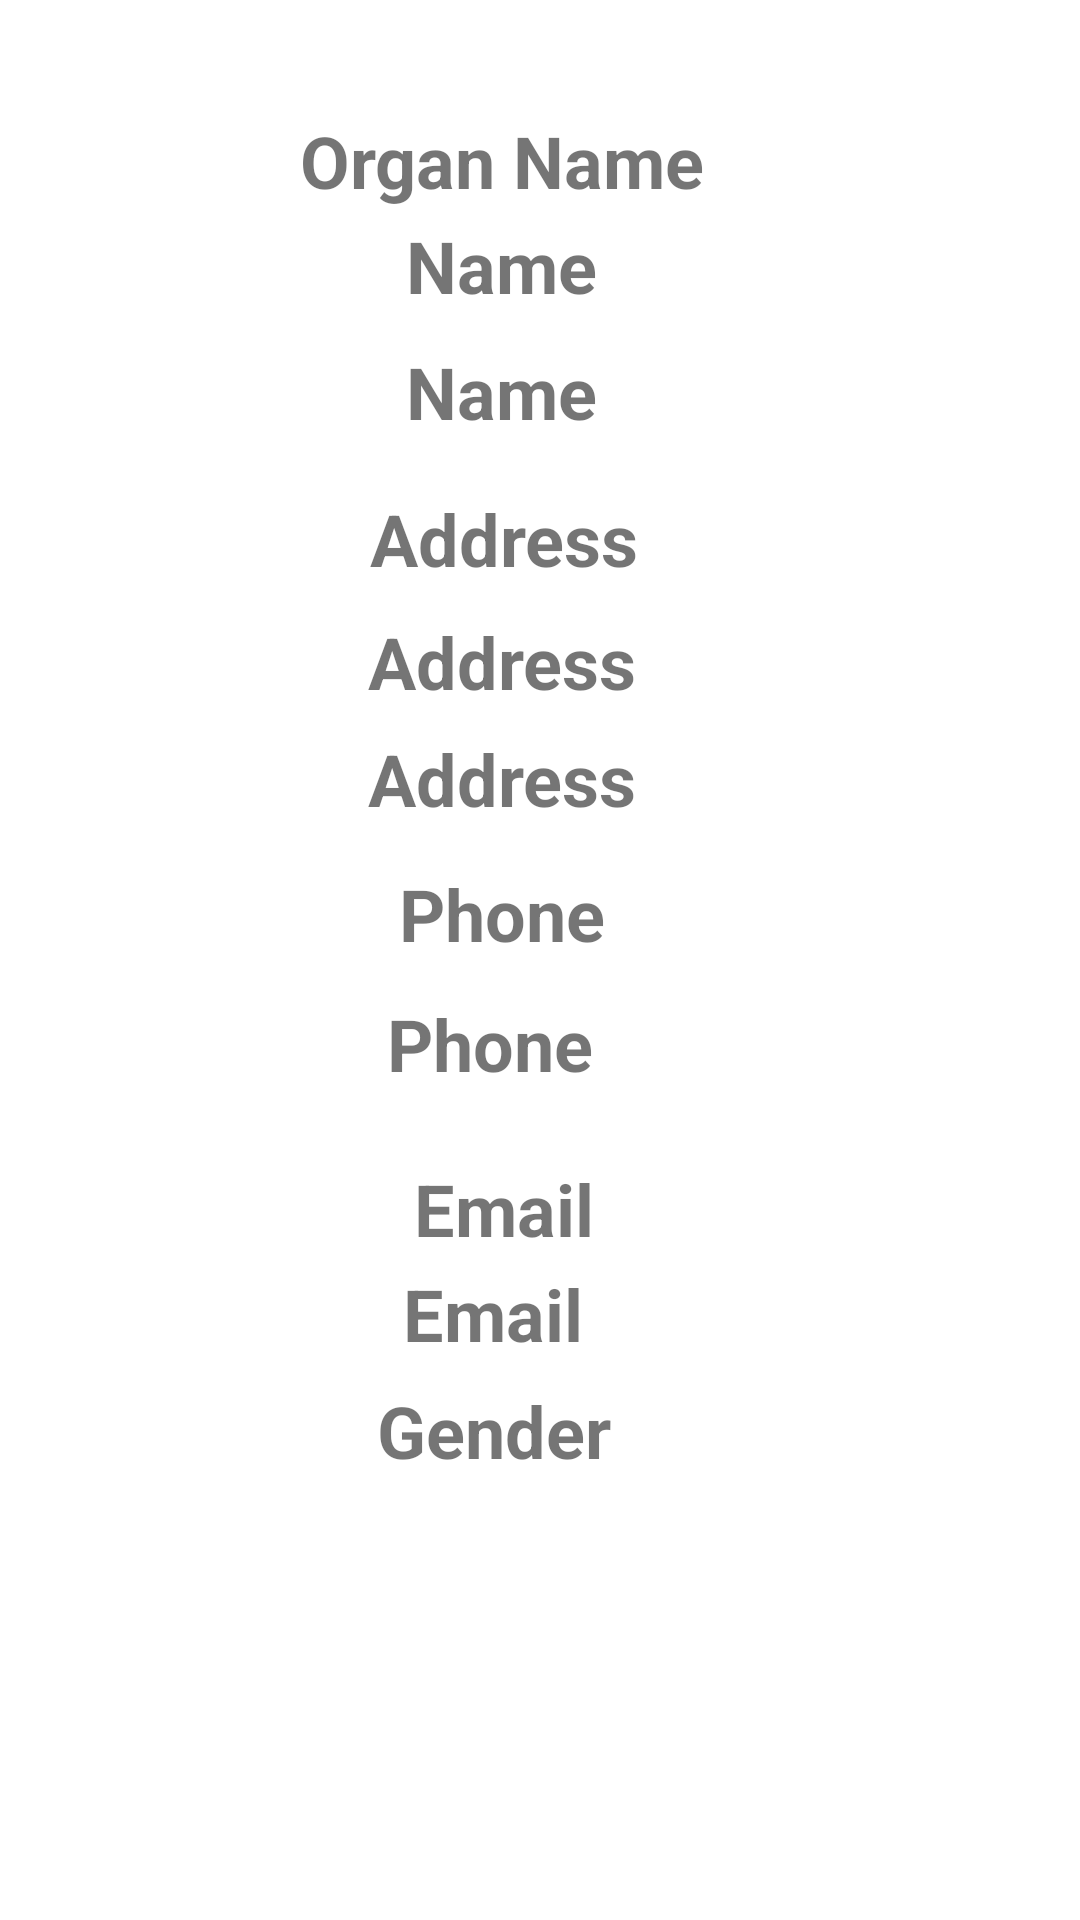

Produce the Android XML layout that renders to this screen, including the resource entries it uses.
<!-- AndroidManifest.xml: application theme Theme.SquePay -->
<!-- res/layout/activity_scan_code_search.xml -->
<?xml version="1.0" encoding="utf-8"?>
<androidx.constraintlayout.widget.ConstraintLayout xmlns:android="http://schemas.android.com/apk/res/android"
    xmlns:app="http://schemas.android.com/apk/res-auto"
    xmlns:tools="http://schemas.android.com/tools"
    android:layout_width="match_parent"
    android:layout_height="match_parent"
    tools:context=".ScanCodeActivitySearch">

    <androidx.cardview.widget.CardView
        android:id="@+id/myCardView"
        android:layout_width="match_parent"
        android:layout_height="wrap_content"
        android:layout_margin="5dp"
        app:cardBackgroundColor="#85b4ff"
        app:cardElevation="3dp"
        app:cardUseCompatPadding="true"
        app:layout_constraintBottom_toBottomOf="parent"
        app:layout_constraintEnd_toEndOf="parent"
        app:layout_constraintHorizontal_bias="0.0"
        app:layout_constraintStart_toStartOf="parent"
        app:layout_constraintTop_toTopOf="parent"
        app:layout_constraintVertical_bias="0.022"/>

    <TextView
        android:id="@+id/textView"
        android:layout_width="268dp"
        android:layout_height="35dp"
        android:text="Organ Name"
        android:textAlignment="center"
        android:textSize="24sp"
        android:textStyle="bold"
        app:layout_constraintBottom_toBottomOf="parent"
        app:layout_constraintEnd_toEndOf="parent"
        app:layout_constraintHorizontal_bias="0.364"
        app:layout_constraintStart_toStartOf="parent"
        app:layout_constraintTop_toBottomOf="@+id/myCardView"
        app:layout_constraintVertical_bias="0.014" />

    <TextView
        android:id="@+id/textView8"
        android:layout_width="262dp"
        android:layout_height="42dp"
        android:text="Name"
        android:textAlignment="center"
        android:textSize="24sp"
        android:textStyle="bold"
        app:layout_constraintBottom_toBottomOf="parent"
        app:layout_constraintEnd_toEndOf="parent"
        app:layout_constraintHorizontal_bias="0.369"
        app:layout_constraintStart_toStartOf="parent"
        app:layout_constraintTop_toBottomOf="@+id/textView"
        app:layout_constraintVertical_bias="0.0" />

    <TextView
        android:id="@+id/textView9"
        android:layout_width="268dp"
        android:layout_height="37dp"
        android:text="Name"
        android:textAlignment="center"
        android:textSize="24sp"
        android:textStyle="bold"
        app:layout_constraintBottom_toBottomOf="parent"
        app:layout_constraintEnd_toEndOf="parent"
        app:layout_constraintHorizontal_bias="0.357"
        app:layout_constraintStart_toStartOf="parent"
        app:layout_constraintTop_toBottomOf="@+id/textView8"
        app:layout_constraintVertical_bias="0.0" />

    <TextView
        android:id="@+id/textView10"
        android:layout_width="266dp"
        android:layout_height="41dp"
        android:text="Address"
        android:textAlignment="center"
        android:textSize="24sp"
        android:textStyle="bold"
        app:layout_constraintBottom_toBottomOf="parent"
        app:layout_constraintEnd_toEndOf="parent"
        app:layout_constraintHorizontal_bias="0.372"
        app:layout_constraintStart_toStartOf="parent"
        app:layout_constraintTop_toBottomOf="@+id/textView9"
        app:layout_constraintVertical_bias="0.027" />

    <TextView
        android:id="@+id/textView11"
        android:layout_width="263dp"
        android:layout_height="39dp"
        android:text="Address"
        android:textAlignment="center"
        android:textSize="24sp"
        android:textStyle="bold"
        app:layout_constraintBottom_toBottomOf="parent"
        app:layout_constraintEnd_toEndOf="parent"
        app:layout_constraintHorizontal_bias="0.372"
        app:layout_constraintStart_toStartOf="parent"
        app:layout_constraintTop_toBottomOf="@+id/textView10"
        app:layout_constraintVertical_bias="0.0" />

    <TextView
        android:id="@+id/textView12"
        android:layout_width="259dp"
        android:layout_height="45dp"
        android:text="Address"
        android:textAlignment="center"
        android:textSize="24sp"
        android:textStyle="bold"
        app:layout_constraintBottom_toBottomOf="parent"
        app:layout_constraintEnd_toEndOf="parent"
        app:layout_constraintHorizontal_bias="0.376"
        app:layout_constraintStart_toStartOf="parent"
        app:layout_constraintTop_toBottomOf="@+id/textView11"
        app:layout_constraintVertical_bias="0.0" />

    <TextView
        android:id="@+id/textView13"
        android:layout_width="265dp"
        android:layout_height="42dp"
        android:text="Phone"
        android:textAlignment="center"
        android:textSize="24sp"
        android:textStyle="bold"
        app:layout_constraintBottom_toBottomOf="parent"
        app:layout_constraintEnd_toEndOf="parent"
        app:layout_constraintHorizontal_bias="0.369"
        app:layout_constraintStart_toStartOf="parent"
        app:layout_constraintTop_toBottomOf="@+id/textView12"
        app:layout_constraintVertical_bias="0.0" />

    <TextView
        android:id="@+id/textView14"
        android:layout_width="233dp"
        android:layout_height="55dp"
        android:text="Phone"
        android:textAlignment="center"
        android:textSize="24sp"
        android:textStyle="bold"
        app:layout_constraintBottom_toBottomOf="parent"
        app:layout_constraintEnd_toEndOf="parent"
        app:layout_constraintHorizontal_bias="0.37"
        app:layout_constraintStart_toStartOf="parent"
        app:layout_constraintTop_toBottomOf="@+id/textView13"
        app:layout_constraintVertical_bias="0.005" />

    <TextView
        android:id="@+id/textView15"
        android:layout_width="265dp"
        android:layout_height="35dp"
        android:text="Email"
        android:textAlignment="center"
        android:textSize="24sp"
        android:textStyle="bold"
        app:layout_constraintBottom_toBottomOf="parent"
        app:layout_constraintEnd_toEndOf="parent"
        app:layout_constraintHorizontal_bias="0.376"
        app:layout_constraintStart_toStartOf="parent"
        app:layout_constraintTop_toBottomOf="@+id/textView14"
        app:layout_constraintVertical_bias="0.0" />

    <TextView
        android:id="@+id/textView16"
        android:layout_width="267dp"
        android:layout_height="39dp"
        android:text="Email"
        android:textAlignment="center"
        android:textSize="24sp"
        android:textStyle="bold"
        app:layout_constraintBottom_toBottomOf="parent"
        app:layout_constraintEnd_toEndOf="parent"
        app:layout_constraintHorizontal_bias="0.335"
        app:layout_constraintStart_toStartOf="parent"
        app:layout_constraintTop_toBottomOf="@+id/textView15"
        app:layout_constraintVertical_bias="0.0" />

    <TextView
        android:id="@+id/textView17"
        android:layout_width="187dp"
        android:layout_height="32dp"
        android:text="Gender"
        android:textSize="24sp"
        android:textAlignment="center"
        android:textStyle="bold"
        app:layout_constraintBottom_toBottomOf="parent"
        app:layout_constraintEnd_toEndOf="parent"
        app:layout_constraintHorizontal_bias="0.413"
        app:layout_constraintStart_toStartOf="parent"
        app:layout_constraintTop_toBottomOf="@+id/textView16"
        app:layout_constraintVertical_bias="0.0" />

</androidx.constraintlayout.widget.ConstraintLayout>
<!-- resources referenced by this layout -->
<resources>
  <style name="Theme.SquePay" parent="Theme.MaterialComponents.DayNight.DarkActionBar">
          
          <item name="colorPrimary">@color/purple_500</item>
          <item name="colorPrimaryVariant">@color/purple_700</item>
          <item name="colorOnPrimary">@color/white</item>
          
          <item name="colorSecondary">@color/teal_200</item>
          <item name="colorSecondaryVariant">@color/teal_700</item>
          <item name="colorOnSecondary">@color/black</item>
          
          <item name="android:statusBarColor" tools:targetApi="l">?attr/colorPrimaryVariant</item>
          
      </style>
  <!-- not gathered from this repository: default colours our renderer supplied (Android Studio template values) -->
  <color name="purple_500">#FF6200EE</color>
  <color name="purple_700">#FF3700B3</color>
  <color name="teal_200">#FF03DAC5</color>
  <color name="teal_700">#FF018786</color>
  <color name="black">#FF000000</color>
  <color name="white">#FFFFFFFF</color>
</resources>
